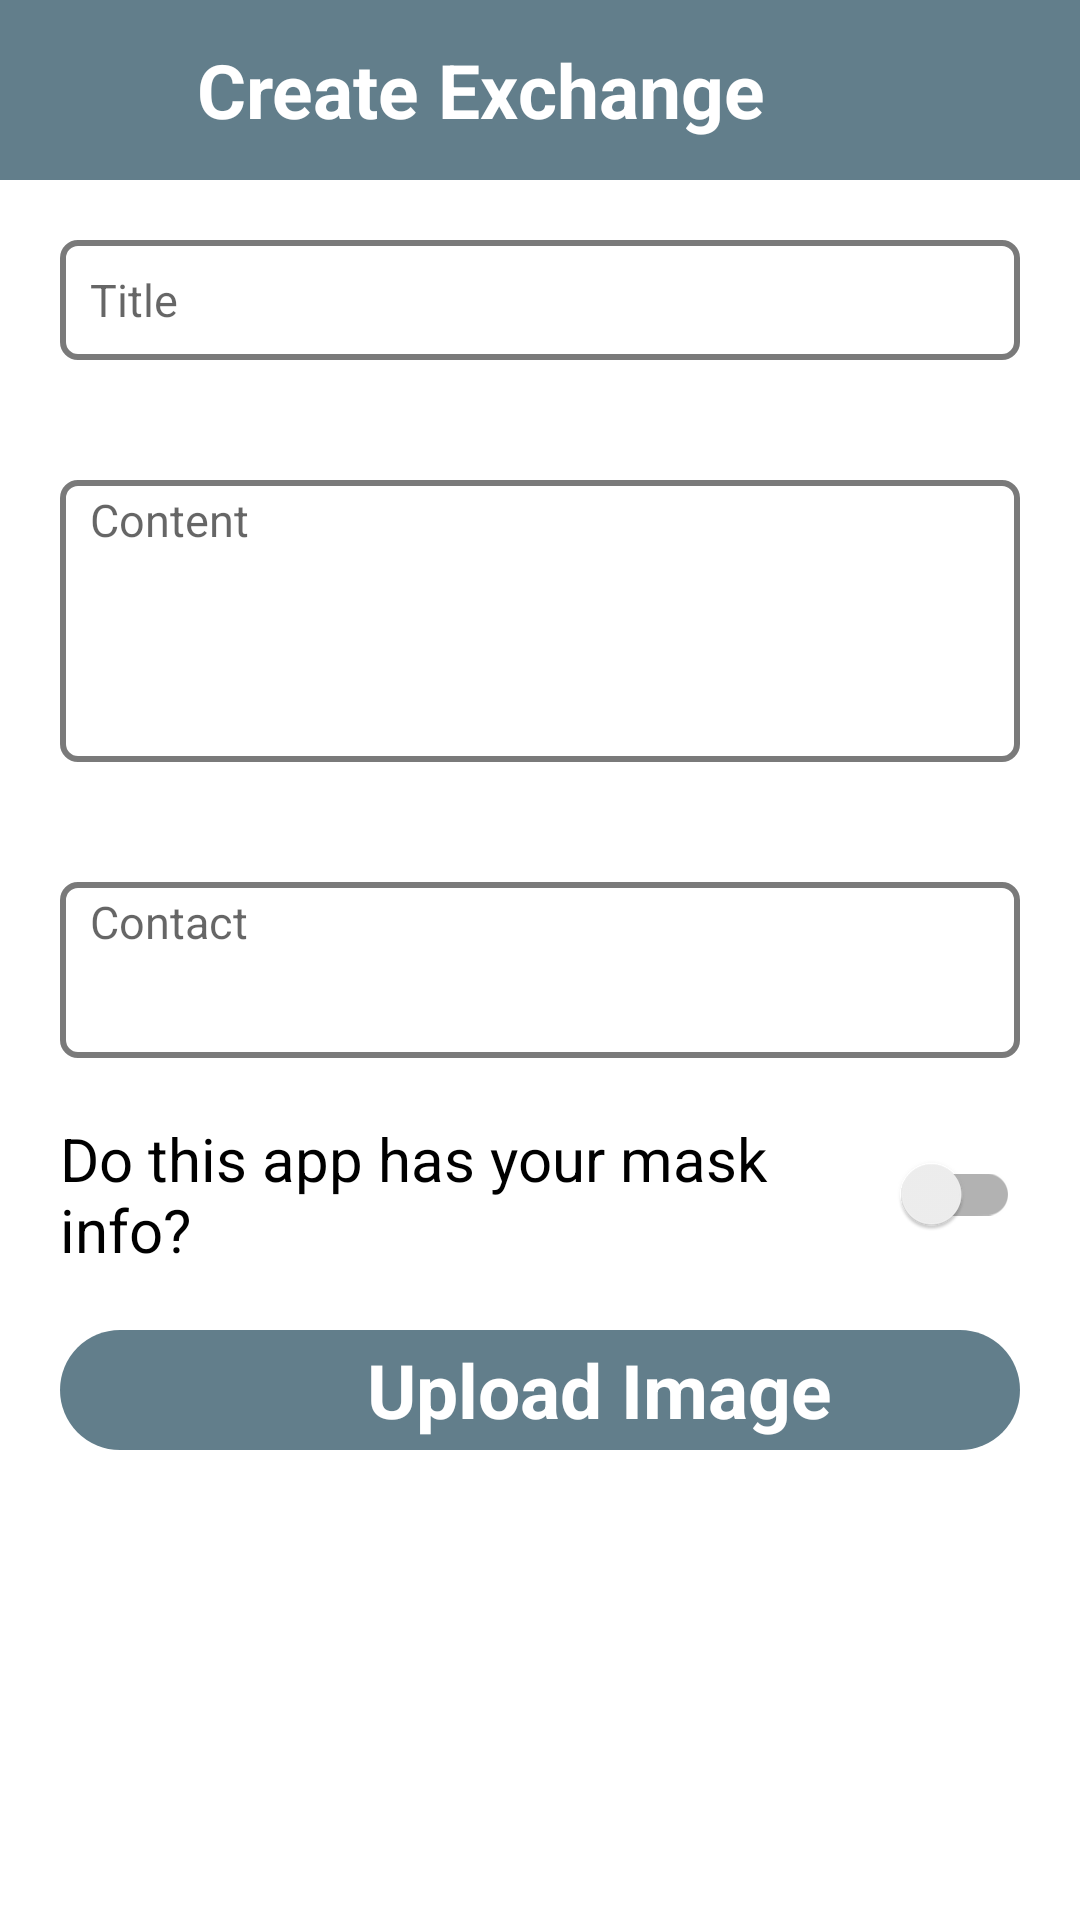

Android layout source for this screen:
<!-- AndroidManifest.xml: application theme AppTheme -->
<!-- res/layout/fragment_create_exchange.xml -->
<?xml version="1.0" encoding="utf-8"?>
<FrameLayout xmlns:android="http://schemas.android.com/apk/res/android"
    xmlns:app="http://schemas.android.com/apk/res-auto"
    xmlns:tools="http://schemas.android.com/tools"
    android:layout_width="fill_parent"
    android:layout_height="fill_parent"
    android:layout_gravity="center"
    android:orientation="vertical"
    android:background="@color/colorWhite"
    android:id="@+id/frame_create"
    tools:context=".MainActivity">

    <LinearLayout
        android:layout_width="match_parent"
        android:layout_height="match_parent"
        android:orientation="vertical">
        <LinearLayout
            android:layout_width="match_parent"
            android:layout_height="60dp"
            android:background="@color/colorMain"
            android:orientation="horizontal">
            <LinearLayout
                android:layout_width="0dp"
                android:layout_height="40dp"
                android:layout_weight="1"
                android:layout_gravity="center"
                android:gravity="center">
            </LinearLayout>
            <LinearLayout
                android:id="@+id/layout_create"
                android:layout_width="0dp"
                android:layout_height="wrap_content"
                android:layout_weight="4"
                android:layout_gravity="center"
                android:gravity="center">
                <TextView
                    android:layout_width="wrap_content"
                    android:layout_height="wrap_content"
                    android:gravity="center"
                    android:text="@string/createExchange"
                    android:textSize="25sp"
                    android:textStyle="bold"
                    android:textColor="@android:color/white" />
                <ImageView
                    android:layout_width="40dp"
                    android:layout_height="40dp"
                    android:background="@drawable/ic_drop_down_white"/>
            </LinearLayout>
            <LinearLayout
                android:layout_width="0dp"
                android:layout_height="wrap_content"
                android:layout_weight="1"
                android:layout_gravity="center"
                android:gravity="center">
                <Button
                    android:id="@+id/btn_send"
                    android:layout_width="40dp"
                    android:layout_height="40dp"
                    android:background="@drawable/ic_send_white"/>
            </LinearLayout>
        </LinearLayout>
        <LinearLayout
            android:layout_width="match_parent"
            android:layout_height="wrap_content"
            android:orientation="vertical">
            <ScrollView
                android:layout_width="match_parent"
                android:layout_height="wrap_content">
                <LinearLayout
                    android:layout_width="match_parent"
                    android:layout_height="wrap_content"
                    android:orientation="vertical">
                    <EditText
                        android:id="@+id/et_title"
                        android:layout_width="match_parent"
                        android:layout_height="40dp"
                        android:hint="@string/title"
                        android:autofillHints="Title"
                        android:layout_marginHorizontal="20dp"
                        android:layout_marginVertical="20dp"
                        android:paddingHorizontal="10dp"
                        android:background="@drawable/edittext_border"
                        android:textSize="15sp"
                        android:inputType="text" />
                    <EditText
                        android:id="@+id/et_content"
                        android:layout_width="match_parent"
                        android:layout_height="wrap_content"
                        android:layout_marginHorizontal="20dp"
                        android:layout_marginVertical="20dp"
                        android:hint="@string/content"
                        android:autofillHints="Description"
                        android:inputType="textMultiLine"
                        android:gravity="top|start"
                        android:lines="5"
                        android:scrollbars="vertical"
                        android:paddingHorizontal="10dp"
                        android:paddingTop="3dp"
                        android:textSize="15sp"
                        android:background="@drawable/edittext_border"/>
                    <EditText
                        android:id="@+id/et_contact"
                        android:layout_width="match_parent"
                        android:layout_height="wrap_content"
                        android:layout_marginHorizontal="20dp"
                        android:layout_marginVertical="20dp"
                        android:hint="@string/contact"
                        android:autofillHints="Description"
                        android:inputType="textMultiLine"
                        android:gravity="top|start"
                        android:lines="3"
                        android:scrollbars="vertical"
                        android:paddingHorizontal="10dp"
                        android:paddingTop="3dp"
                        android:textSize="15sp"
                        android:background="@drawable/edittext_border"/>
                    <androidx.appcompat.widget.SwitchCompat
                        android:id="@+id/sw_hasInfo"
                        android:layout_width="match_parent"
                        android:layout_height="wrap_content"
                        android:layout_marginHorizontal="20dp"
                        android:layout_marginBottom="20dp"
                        android:text="@string/hasInfo"
                        android:textSize="20sp"
                        android:checked="false"
                        android:theme="@style/SCBSwitch" />
                    <EditText
                        android:id="@+id/et_mask_id"
                        android:layout_width="match_parent"
                        android:layout_height="40dp"
                        android:hint="@string/tips_maskid"
                        android:autofillHints="Title"
                        android:layout_marginHorizontal="20dp"
                        android:layout_marginBottom="20dp"
                        android:paddingHorizontal="10dp"
                        android:background="@drawable/edittext_border"
                        android:textSize="15sp"
                        android:inputType="text"
                        android:visibility="gone"/>

                    <ImageView
                        android:id="@+id/imgView"
                        android:layout_width="match_parent"
                        android:layout_height="wrap_content"
                        android:layout_marginHorizontal="20dp"
                        android:layout_marginVertical="20dp"
                        android:adjustViewBounds="true"
                        android:scaleType="fitCenter"
                        android:visibility="gone"/>
                    <LinearLayout
                        android:id="@+id/btn_upload_image"
                        android:layout_width="match_parent"
                        android:layout_height="40dp"
                        android:layout_marginHorizontal="20dp"
                        android:layout_marginBottom="20dp"
                        android:background="@drawable/btn_round_main"
                        android:layout_gravity="center"
                        android:gravity="center">
                        <ImageView
                            android:layout_width="30dp"
                            android:layout_height="30dp"
                            android:background="@drawable/ic_upload_white"
                            android:layout_marginRight="10dp"
                            android:layout_marginEnd="10dp" />
                        <TextView
                            android:id="@+id/tv_upload_image"
                            android:layout_width="wrap_content"
                            android:layout_height="wrap_content"
                            android:text="@string/uploadImage"
                            android:textSize="25sp"
                            android:textColor="@android:color/white"
                            android:textStyle="bold"/>
                    </LinearLayout>
                </LinearLayout>
            </ScrollView>
        </LinearLayout>
    </LinearLayout>
</FrameLayout>
<!-- resources referenced by this layout -->
<resources>
  <color name="colorMain">#627e8b</color>
  <color name="colorWhite">#FFFFFF</color>
  <!-- drawable btn_round_main (drawable) -->
  <?xml version="1.0" encoding="utf-8"?>
  <selector xmlns:android="http://schemas.android.com/apk/res/android">
      <item android:state_pressed="false">
          <shape android:shape="rectangle">
              <corners android:radius="30dp" />
              <solid android:color="@color/colorMain"/>
          </shape>
      </item>
      <item android:state_pressed="true">
          <shape android:shape="rectangle">
              <corners android:radius="30dp" />
              <solid android:color="@color/colorSecond"/>
          </shape>
      </item>
  </selector>
  <!-- drawable edittext_border (drawable) -->
  <?xml version="1.0" encoding="utf-8"?>
  <selector xmlns:android="http://schemas.android.com/apk/res/android">
      <item android:state_focused="false">
          <shape>
              <stroke
                  android:width="2dp"
                  android:color="@color/colorIconGray" />
              <corners android:radius="5dp"/>
          </shape>
      </item>
      <item android:state_focused="true">
          <shape>
              <stroke
                  android:width="2dp"
                  android:color="@color/colorMain" />
              <corners android:radius="5dp"/>
          </shape>
      </item>
  </selector>
  <string name="contact">Contact</string>
  <string name="content">Content</string>
  <string name="createExchange">Create Exchange</string>
  <string name="hasInfo">Do this app has your mask info?</string>
  <string name="tips_maskid">Mask ID</string>
  <string name="title">Title</string>
  <string name="uploadImage">Upload Image</string>
  <style name="SCBSwitch" parent="Theme.AppCompat.Light">
          <item name="colorControlActivated">@color/colorGreen</item>
      </style>
  <style name="AppTheme" parent="Theme.AppCompat.Light.NoActionBar">
          
          <item name="colorPrimary">@color/colorPrimary</item>
          <item name="colorPrimaryDark">@color/colorPrimaryDark</item>
          <item name="colorAccent">@color/colorMain</item>
      </style>
  <color name="colorSecond">#006666</color>
  <color name="colorIconGray">#7A7A7A</color>
  <color name="colorGreen">#47d147</color>
  <color name="colorPrimary">#6200EE</color>
  <color name="colorPrimaryDark">#3700B3</color>
</resources>
